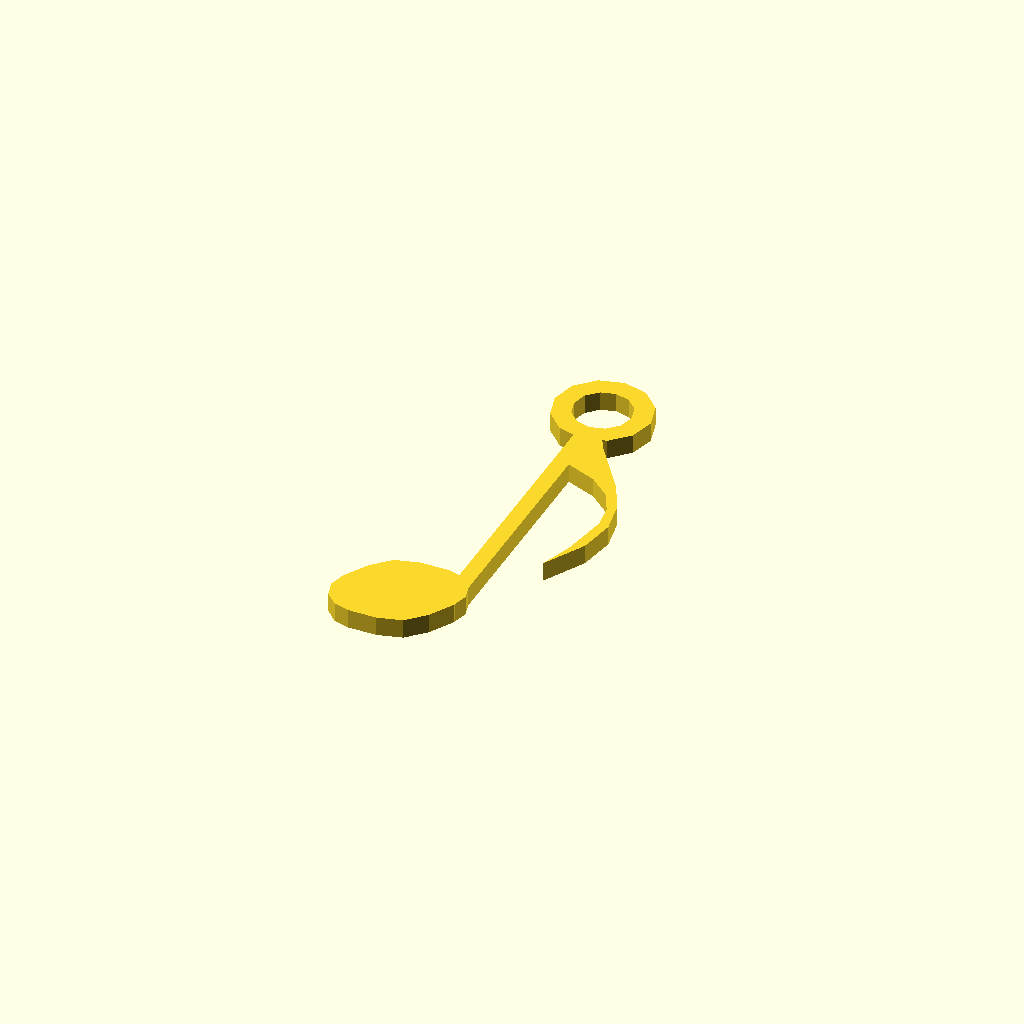
Cell 1: the model at its default parameters.
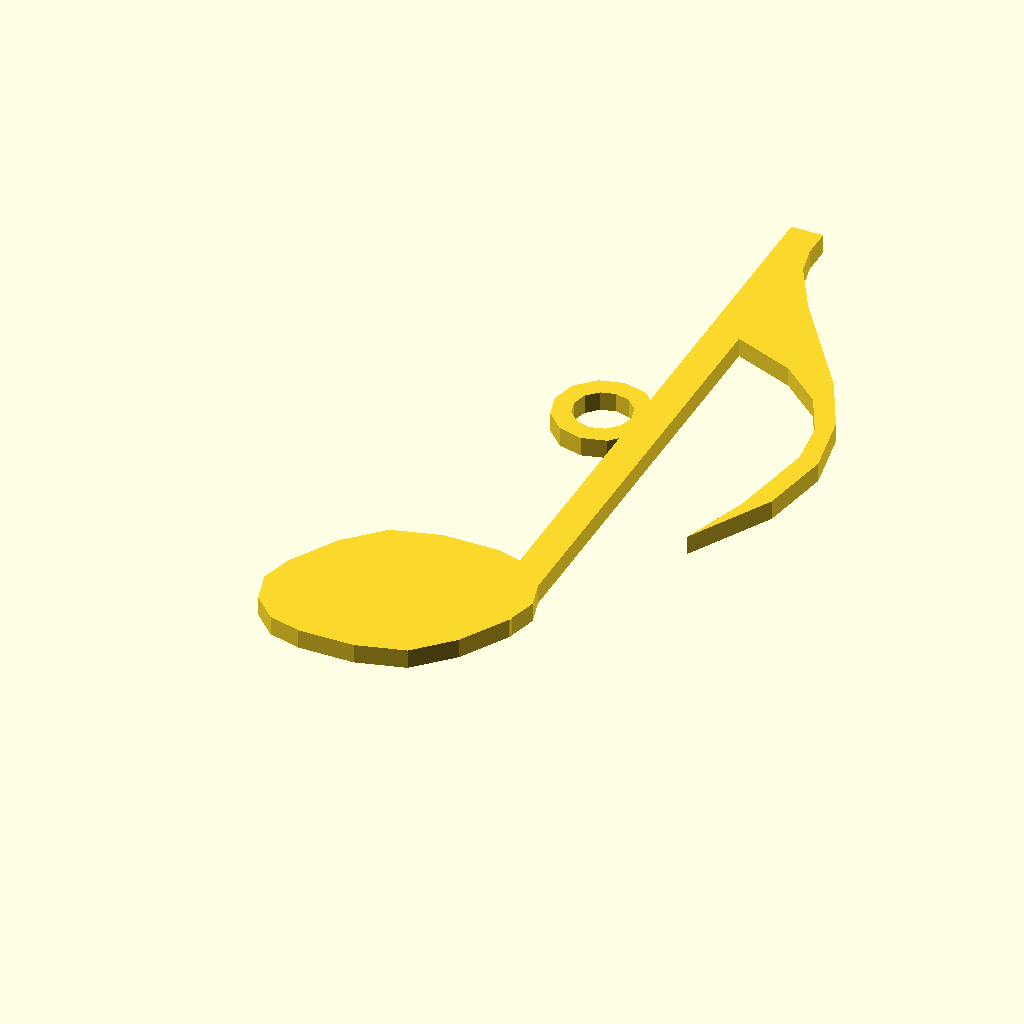
Cell 2 — note_body_height set to 20, the other parameters unchanged.
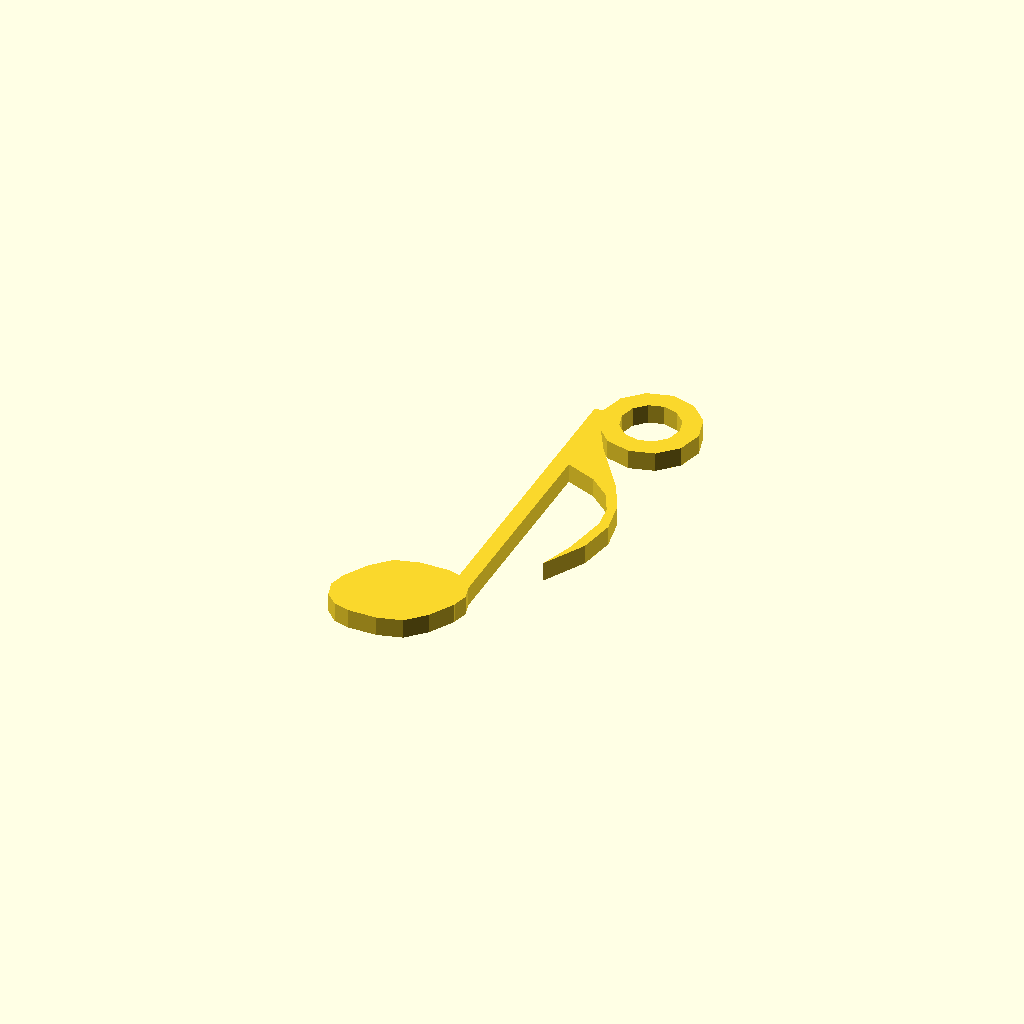
Cell 3: ring_x = 10 (everything else at default).
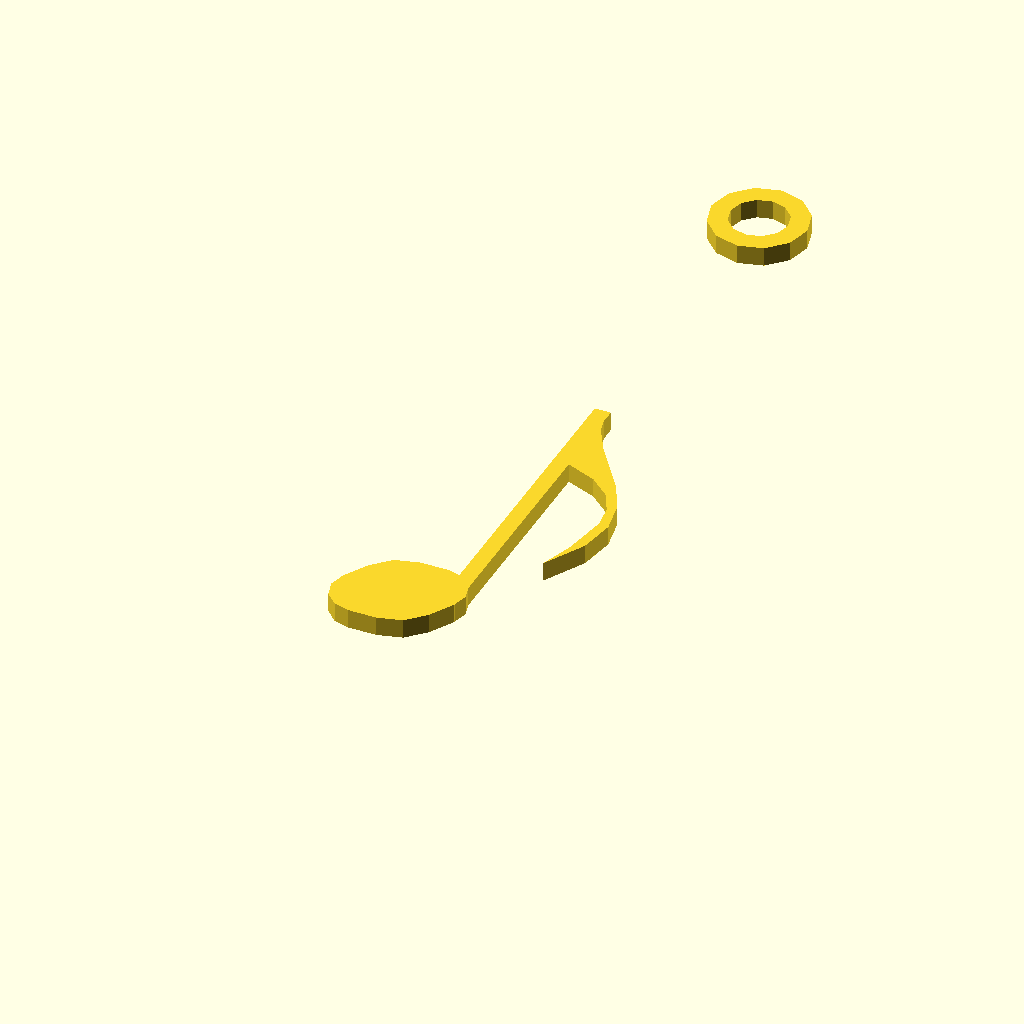
Cell 4 — ring_y set to 70, the other parameters unchanged.
One fixed orthographic camera (rotation 55°, 0°, 25°; colour scheme Cornfield) for every cell.
Source of the model, scadFiles/48268/129677.scad:
theitem = "1/8"; // [alt,bass,violin,#,b,natural,1/1,1/2,1/4,1/8,1/16,1/32,1/1 break,1/2 break,1/4 break,1/8 break,1/16 break,1/32 break]



//height of the note-body. a normal note has a height of "3.5 * note_body_height"

note_body_height =10;

zeilenhoehe = note_body_height;



ring_x = 5;

ring_y = 35;

ring_inner_radius = 3;

ring_wallthickness = 2;



z_height = 2; 



$fn=11+1;







 

linear_extrude(height=z_height)

difference(){

	union(){

		item(theitem);

		translate([ring_x,ring_y,0])

			circle(r=ring_inner_radius+ring_wallthickness);

	}

	translate([ring_x,ring_y,0])

		circle(r=ring_inner_radius);

	

}







module item(item){



if(item == "violin"){

	violinschluessel(zeilenhoehe);

}else if(item == "bass"){

	bassschluessel(zeilenhoehe);

}else if(item == "alt"){

	altschluessel(zeilenhoehe);

}else if(item == "#"){

	translate([0,-zeilenhoehe + 5*(zeilenhoehe/2),0])

			vorzeichen("#", zeilenhoehe);

}else if(item == "b"){

	translate([0,-zeilenhoehe + 5*(zeilenhoehe/2),0])

			vorzeichen("b", zeilenhoehe);

}else if(item == "natural"){

	translate([0,-zeilenhoehe + 5*(zeilenhoehe/2),0])

			vorzeichen("n", zeilenhoehe);

}else if(item == "1/1"){	

	note(zeilenhoehe,"1/1",5);

}else if(item == "1/2"){	

	note(zeilenhoehe,"1/2",5);

}else if(item == "1/4"){	

	note(zeilenhoehe,"1/4",5);

}else if(item == "1/8"){	

	note(zeilenhoehe,"1/8",5);

}else if(item == "1/16"){	

	note(zeilenhoehe,"1/6",5);

}else if(item == "1/32"){	

	note(zeilenhoehe,"1/3",5);

}else if(item == "1/32"){	

	note(zeilenhoehe,"1/3",5);

}else if(item == "1/1 break"){	

	break(zeilenhoehe,"1/1");

}else if(item == "1/2 break"){	

	break(zeilenhoehe,"1/2");

}else if(item == "1/4 break"){	

	break(zeilenhoehe,"1/4");

}else if(item == "1/8 break"){	

	break(zeilenhoehe,"1/8");

}else if(item == "1/16 break"){	

	break(zeilenhoehe,"1/6");

}else if(item == "1/32 break"){	

	break(zeilenhoehe,"1/3");

}



}





/////////////////////////////////////











module note(zh,nw,tonhoehe){



	notenradius = zh/2;

	zweidrittel=notenradius*2/3;



	if(nw != "1/1"){



	difference(){

	union(){

			translate([zh/2-zweidrittel/4,0,0])

				square(size = [zweidrittel/2,zh*3.5]);

		rotate([0,0,30])

			hull(){

				circle(r = zh/2);

				translate([zweidrittel,0,0])

					circle(r = zweidrittel);

				translate([-zweidrittel,0,0])

					circle(r = zweidrittel);

			}

	}

		if(nw == "1/2"){

			rotate([0,0,30])

				hull(){

					translate([zh/4,0,0])

						circle(r = zh/4);



					translate([-zh/4,0,0])

						circle(r = zh/4);

				}

		}

	}



	

	if(nw == "1/8"){

		translate([tonhoehe >= 6 ? zh/2.5 : zh/2 + (zweidrittel/4.1),zh*2.85,0])

			if(tonhoehe >= 6)

				mirror(0,1,0)

					fahne(zh);

			else

				fahne(zh);

	}

	if(nw == "1/6"){

		for(i=[0:1])

		translate([tonhoehe >= 6 ? zh/2.5 : zh/2 + (zweidrittel/4.1),zh*2.85 - (i*zh),0])

			if(tonhoehe >= 6)

				mirror(0,1,0)

					fahne(zh);

			else

				fahne(zh);

	}

	if(nw == "1/3"){

		for(i=[-1:1])

		translate([tonhoehe >= 6 ? zh/2.5 : zh/2 + (zweidrittel/4.1),zh*2.85 - (i*zh),0])

			if(tonhoehe >= 6)

				mirror(0,1,0)

					fahne(zh);

			else

				fahne(zh);

		translate([zh/2-zweidrittel/4,zh,0])

				square(size = [zweidrittel/2,zh*3.5]);

	}





	}else{

difference(){

	union(){

			hull(){

				circle(r = zh/2);

				translate([zweidrittel,0,0])

					circle(r = zweidrittel);

				translate([-zweidrittel,0,0])

					circle(r = zweidrittel);

			}

	}



			rotate([0,0,-30])

				hull(){

					translate([zh/8,0,0])

						circle(r = zh/4);



					translate([-zh/8,0,0])

						circle(r = zh/4);

				}

}



	}

}







module fahne(zh){

scale(v = [zh/4, zh/4, zh/4])

translate([1.5,-2.5,0])

  polygon(points=

    [[-1.608, 1.379], [-0.236, 0.839], [0.625, 0.102], [1.070, -0.770], [1.193, -1.716], [0.857, -3.582], [0.377, -5.000], [1.337, -3.268], [1.607, -1.766], [1.360, -0.448], [0.766, 0.733], [-0.765, 2.866], [-1.359, 3.910], [-1.608, 5.000]]

    , paths=

    [[0, 1, 2, 3, 4, 5, 6, 7, 8, 9, 10, 11, 12, 13, 0]]

    );



}





module vorzeichen(vz, zh){

	if(vz == "#")

		vorzeichen_sharp(zh);

	if(vz == "b")

		vorzeichen_b(zh);

	if(vz == "n")

		vorzeichen_natural(zh);

}





module vorzeichen_sharp(zh) {

scale(v = [zh/5, zh/5, zh/5])

  polygon(points=

    [[0.676, 6.500], [0.676, 3.768], [-0.620, 3.194], [-0.620, 5.880], [-1.259, 5.880], [-1.259, 2.907], [-1.935, 2.611], [-1.935, 0.444], [-1.259, 0.741], [-1.259, -1.852], [-1.935, -2.148], [-1.935, -4.315], [-1.259, -4.018], [-1.259, -6.500], [-0.620, -6.500], [-0.620, -3.731], [0.676, -3.167], [0.676, -5.843], [1.315, -5.843], [1.315, -2.880], [1.935, -2.611], [1.935, -0.435], [1.315, -0.713], [1.315, 1.880], [1.935, 2.157], [1.935, 4.324], [1.315, 4.046], [1.315, 6.500], [0.676, 1.602], [0.676, -0.991], [-0.620, -1.565], [-0.620, 1.028]]

    , paths=

    [[0, 1, 2, 3, 4, 5, 6, 7, 8, 9, 10, 11, 12, 13, 14, 15, 16, 17, 18, 19, 20, 21, 22, 23, 24, 25, 26, 27, 0, 0], [28, 29, 30, 31, 28, 28]]

    );

}



module vorzeichen_b(zh) {

scale(v = [zh/5, zh/5, zh/5])

translate([0,3,0])

  polygon(points=

    [[-3.276, 7.500], [-3.276, -7.500], [-3.093, -7.500], [-0.500, -6.648], [1.446, -5.288], [2.710, -3.675], [3.256, -2.064], [3.049, -0.712], [2.054, 0.127], [0.236, 0.197], [-2.440, -0.758], [-2.440, 7.500], [-3.276, 7.500], [-0.009, -0.627], [0.711, -0.811], [1.005, -1.301], [0.585, -2.862], [-0.741, -4.638], [-2.440, -5.958], [-2.440, -1.280]]

    , paths=

    [[0, 1, 2, 3, 4, 5, 6, 7, 8, 9, 10, 11, 12, 0], [13, 14, 15, 16, 17, 18, 19, 13, 13]]

    );

}



module vorzeichen_natural(zh) {

scale(v = [zh/5, zh/5, zh/5])

  polygon(points=

    [[-1.915, 6.500], [-1.915, -3.955], [1.295, -1.911], [1.295, -6.500], [1.915, -6.500], [1.915, 3.955], [-1.268, 1.929], [-1.268, 6.500], [1.295, 1.837], [1.295, -0.190], [-1.268, -1.818], [-1.268, 0.208]]

    , paths=

    [[0, 1, 2, 3, 4, 5, 6, 7, 0], [8, 9, 10, 11, 8]]

    );

}





module break(zh,nw){

	if(nw == "1/1")

		pause_1_1(zh);

	if(nw == "1/2")

		pause_1_2(zh);

	if(nw == "1/4")

		pause_1_4(zh);

	if(nw == "1/8")

		pause_1_8(zh);

	if(nw == "1/6")

		pause_1_16(zh);

	if(nw == "1/3")

		pause_1_32(zh);

}





module pause_1_1(zh) {

translate([0,2.5*zh,0])

	square(size = [zh*2,zh*0.5]);

}



module pause_1_2(zh) {

translate([0,2*zh,0])

	square(size = [zh*2,zh*0.5]);

}



module pause_1_4(zh) {

translate([0,2*zh,0])

scale(v = [zh/5.5, zh/5.5, zh/5.5])

  polygon(points=

    [[-0.983, 7.462], [-1.147, 7.044], [-0.707, 6.498], [-0.039, 5.578], [0.121, 4.196], [-0.584, 2.939], [-1.172, 2.439], [-2.362, 1.138], [-2.407, 0.846], [-1.545, -0.471], [0.527, -2.922], [0.589, -2.983], [0.507, -2.942], [-1.205, -2.433], [-2.382, -2.442], [-2.677, -2.733], [-2.550, -4.386], [-1.402, -6.689], [-0.815, -7.465], [-0.605, -7.465], [-0.666, -7.174], [-1.124, -5.887], [-1.065, -4.554], [-0.605, -3.968], [0.668, -3.969], [1.907, -4.595], [2.075, -4.744], [2.494, -4.575], [2.346, -4.095], [0.778, -2.231], [0.191, -0.849], [0.372, 0.150], [0.946, 0.994], [1.530, 1.494], [2.744, 2.837], [2.600, 3.588], [0.946, 5.578], [-0.707, 7.483], [-0.983, 7.462]]

    , paths=

    [[0, 1, 2, 3, 4, 5, 6, 7, 8, 9, 10, 11, 12, 13, 14, 15, 16, 17, 18, 19, 20, 21, 22, 23, 24, 25, 26, 27, 28, 29, 30, 31, 32, 33, 34, 35, 36, 37, 38, 0]]

    );

}



module pause_1_8(zh) {

translate([0,2*zh,0])

scale(v = [zh/5.5, zh/5.5, zh/5.5])

  polygon(points=

    [[-1.481, 4.970], [-2.212, 4.617], [-2.667, 3.941], [-2.709, 3.489], [-2.537, 2.735], [-2.058, 2.169], [-1.355, 1.832], [-0.302, 1.807], [1.121, 2.152], [1.378, 2.241], [0.108, -1.269], [-1.140, -4.775], [-1.030, -4.843], [-0.536, -4.991], [0.088, -4.712], [1.421, -0.193], [2.711, 4.262], [2.669, 4.324], [2.218, 4.392], [2.066, 4.198], [1.121, 3.080], [0.539, 2.949], [0.150, 3.747], [-0.452, 4.802], [-1.481, 4.970]]

    , paths=

    [[0, 1, 2, 3, 4, 5, 6, 7, 8, 9, 10, 11, 12, 13, 14, 15, 16, 17, 18, 19, 20, 21, 22, 23, 24, 0]]

    );

}



module pause_1_16(zh) {

translate([0,1.5*zh,0])

scale(v = [zh/5.5, zh/5.5, zh/5.5])

  polygon(points=

    [[-0.573, 7.468], [-1.285, 7.123], [-1.724, 6.464], [-1.769, 6.024], [-1.601, 5.288], [-1.134, 4.737], [-0.445, 4.408], [0.557, 4.374], [1.924, 4.700], [2.194, 4.786], [1.212, 1.595], [0.434, 0.506], [-0.235, 0.254], [-0.614, 1.032], [-0.971, 1.846], [-1.808, 2.254], [-2.753, 2.014], [-3.361, 1.216], [-3.406, 0.777], [-3.238, 0.044], [-2.771, -0.507], [-2.082, -0.836], [-0.865, -0.836], [0.266, -0.543], [0.583, -0.461], [-1.515, -7.255], [-1.182, -7.444], [-0.676, -7.444], [-0.343, -7.235], [1.545, -0.206], [3.413, 6.777], [3.371, 6.838], [2.972, 6.924], [2.639, 6.505], [1.965, 5.646], [1.401, 5.498], [1.023, 6.275], [0.434, 7.303], [-0.573, 7.468]]

    , paths=

    [[0, 1, 2, 3, 4, 5, 6, 7, 8, 9, 10, 11, 12, 13, 14, 15, 16, 17, 18, 19, 20, 21, 22, 23, 24, 25, 26, 27, 28, 29, 30, 31, 32, 33, 34, 35, 36, 37, 38, 0]]

    );

}



module pause_1_32(zh) {

translate([0,2*zh,0])

scale(v = [zh/5.5, zh/5.5, zh/5.5])

  polygon(points=

    [[0.122, 9.959], [-0.580, 9.615], [-1.016, 8.963], [-1.061, 8.528], [-1.016, 8.093], [-0.689, 7.491], [-0.126, 7.078], [0.764, 6.891], [2.488, 7.200], [2.817, 7.306], [2.402, 5.708], [1.926, 3.969], [1.179, 2.973], [0.642, 2.826], [0.269, 3.594], [-0.085, 4.404], [-0.912, 4.803], [-1.846, 4.566], [-2.447, 3.782], [-2.492, 3.347], [-2.324, 2.619], [-1.863, 2.074], [-1.183, 1.749], [0.020, 1.749], [1.138, 2.038], [1.471, 2.144], [0.597, -1.092], [-0.147, -2.129], [-0.789, -2.357], [-1.162, -1.588], [-1.516, -0.783], [-2.343, -0.380], [-3.276, -0.617], [-3.878, -1.405], [-3.923, -1.839], [-3.878, -2.274], [-3.550, -2.876], [-2.987, -3.291], [-2.077, -3.478], [-1.370, -3.433], [-0.166, -3.124], [0.102, -3.018], [0.102, -3.084], [-1.682, -9.758], [-1.102, -10.005], [-0.520, -9.758], [1.740, -0.222], [3.919, 9.317], [3.625, 9.439], [3.272, 9.110], [2.467, 8.029], [2.073, 8.008], [1.699, 8.777], [1.118, 9.793], [0.122, 9.959]]

    , paths=

    [[0, 1, 2, 3, 4, 5, 6, 7, 8, 9, 10, 11, 12, 13, 14, 15, 16, 17, 18, 19, 20, 21, 22, 23, 24, 25, 26, 27, 28, 29, 30, 31, 32, 33, 34, 35, 36, 37, 38, 39, 40, 41, 42, 43, 44, 45, 46, 47, 48, 49, 50, 51, 52, 53, 54, 0]]

    );

}





module altschluessel(zh) {

scale(v = [zh/6.2, zh/6.2, zh/6.2])

translate([0,12.5,0])

  polygon(points=

    [[-8.123, -12.484], [-8.123, 11.892], [-8.123, 12.431], [-5.302, 12.431], [-5.302, -11.945], [-5.302, -12.484], [-3.880, -12.484], [-3.880, 11.892], [-3.880, 12.431], [-2.979, 12.431], [-2.979, 0.222], [-1.632, 1.681], [-0.497, 4.038], [-0.019, 5.888], [0.638, 3.753], [1.657, 2.611], [2.792, 2.273], [3.946, 2.591], [4.584, 3.552], [4.966, 6.692], [4.924, 8.203], [4.711, 9.556], [4.171, 10.782], [3.142, 11.522], [2.007, 11.681], [1.158, 11.501], [0.776, 10.994], [1.179, 10.317], [1.635, 9.736], [1.763, 9.186], [1.317, 8.097], [0.129, 7.643], [-1.059, 8.171], [-1.536, 9.429], [-1.331, 10.332], [-0.847, 11.100], [0.723, 12.135], [2.611, 12.484], [4.680, 12.104], [6.451, 10.983], [7.681, 9.165], [8.127, 6.744], [7.953, 5.033], [7.438, 3.647], [6.642, 2.572], [5.656, 1.829], [3.333, 1.216], [1.211, 1.787], [0.087, -0.031], [1.211, -1.839], [3.492, -1.363], [4.815, -1.567], [5.963, -2.167], [6.893, -3.089], [7.575, -4.249], [8.127, -6.892], [7.960, -8.333], [7.459, -9.672], [6.655, -10.824], [5.581, -11.723], [4.274, -12.293], [2.792, -12.484], [1.113, -12.229], [-0.263, -11.617], [-1.179, -10.644], [-1.483, -9.291], [-0.942, -8.129], [0.087, -7.653], [1.285, -8.129], [1.816, -9.291], [1.688, -9.799], [1.317, -10.338], [0.967, -10.782], [0.829, -11.152], [1.190, -11.628], [2.102, -11.860], [3.559, -11.450], [4.436, -10.391], [4.865, -8.816], [5.008, -6.892], [4.595, -3.699], [3.940, -2.668], [2.792, -2.325], [1.694, -2.590], [0.882, -3.393], [0.023, -5.898], [-0.635, -3.551], [-1.706, -1.554], [-2.979, -0.222], [-2.979, -12.484], [-3.880, -12.484]]

    , paths=

    [[0, 1, 2, 3, 4, 5, 0, 0], [6, 7, 8, 9, 10, 11, 12, 13, 14, 15, 16, 17, 18, 19, 20, 21, 22, 23, 24, 25, 26, 27, 28, 29, 30, 31, 32, 33, 34, 35, 36, 37, 38, 39, 40, 41, 42, 43, 44, 45, 46, 47, 48, 49, 50, 51, 52, 53, 54, 55, 56, 57, 58, 59, 60, 61, 62, 63, 64, 65, 66, 67, 68, 69, 70, 71, 72, 73, 74, 75, 76, 77, 78, 79, 80, 81, 82, 83, 84, 85, 86, 87, 88, 89, 90, 6]]

    );}











module bassschluessel(zh) {

translate([0,zh*1.3,0])

scale(v = [zh/6.2, zh/6.2, zh/6.2])

translate([0,7.5,0])

  polygon(points=

    [[-6.497, -7.077], [-3.725, -5.161], [-1.850, -3.543], [-0.220, -1.360], [0.670, 0.713], [1.064, 2.959], [0.796, 4.860], [-0.102, 6.360], [-0.835, 6.802], [-1.763, 6.949], [-3.630, 6.556], [-4.367, 6.036], [-4.843, 5.268], [-4.922, 5.040], [-4.725, 4.750], [-4.410, 4.648], [-4.024, 4.718], [-3.496, 4.797], [-2.370, 4.357], [-1.874, 3.297], [-2.126, 2.457], [-2.811, 1.836], [-3.772, 1.609], [-4.646, 1.751], [-5.379, 2.182], [-5.868, 2.850], [-6.032, 3.690], [-5.850, 4.798], [-5.308, 5.747], [-3.449, 7.051], [-1.173, 7.491], [0.060, 7.331], [1.222, 6.847], [2.234, 6.090], [3.010, 5.103], [3.510, 3.959], [3.679, 2.732], [3.301, 0.551], [2.167, -1.470], [0.476, -3.285], [-1.574, -4.847], [-6.387, -7.486], [4.443, 5.072], [4.750, 5.779], [5.483, 6.069], [6.184, 5.747], [6.499, 5.033], [6.184, 4.310], [5.443, 4.027], [4.727, 4.334], [4.443, 0.957], [4.735, 1.671], [5.483, 1.962], [6.184, 1.648], [6.499, 0.957], [6.200, 0.211], [5.483, -0.088], [4.735, 0.203]]

    , paths=

    [[0, 1, 2, 3, 4, 5, 6, 7, 8, 9, 10, 11, 12, 13, 14, 15, 16, 17, 18, 19, 20, 21, 22, 23, 24, 25, 26, 27, 28, 29, 30, 31, 32, 33, 34, 35, 36, 37, 38, 39, 40, 41, 0, 0], [42, 43, 44, 45, 46, 47, 48, 49, 42, 42], [50, 51, 52, 53, 54, 55, 56, 57, 50, 50]]

    );}







module violinschluessel(zh) {

scale(v = [zh/5.2, zh/5.2, zh/5.2])

translate([0,9.5,0])

  polygon(points=

    [[0.832, -1.806], [-0.578, -2.778], [-1.061, -3.577], [-1.220, -4.447], [-0.848, -5.711], [0.249, -6.726], [0.485, -6.967], [0.283, -7.088], [-0.767, -6.625], [-1.608, -5.840], [-2.165, -4.819], [-2.368, -3.656], [-2.153, -2.373], [-1.583, -1.187], [-0.715, -0.206], [0.367, 0.439], [-0.215, 3.492], [-1.983, 1.806], [-3.390, 0.043], [-4.321, -1.828], [-4.664, -3.854], [-4.284, -5.677], [-3.221, -7.294], [-1.577, -8.405], [0.485, -8.825], [2.140, -8.541], [1.439, -1.720], [2.756, -8.335], [3.610, -7.818], [4.219, -7.066], [4.706, -4.869], [4.175, -3.269], [3.052, -2.133], [-0.291, 7.225], [0.654, 8.120], [1.659, 9.574], [2.444, 11.277], [2.731, 12.885], [2.672, 13.505], [2.385, 14.218], [1.769, 14.459], [1.047, 14.221], [0.401, 13.505], [-0.359, 11.561], [-0.680, 9.324], [-0.823, 6.726], [-1.456, 10.984], [-1.178, 13.591], [-0.443, 15.698], [0.637, 17.066], [1.406, 17.487], [1.693, 17.367], [2.022, 16.988], [3.154, 14.583], [3.533, 11.733], [3.153, 8.868], [2.064, 6.202], [0.333, 4.000], [1.017, 0.611], [1.786, 0.688], [3.533, 0.275], [4.892, -0.843], [5.753, -2.443], [6.057, -4.327], [5.861, -5.784], [5.272, -7.105], [4.290, -8.190], [2.908, -8.946], [3.271, -10.761], [3.651, -12.644], [3.769, -13.995], [3.288, -15.810], [1.963, -17.048], [0.148, -17.487], [-1.157, -17.288], [-2.284, -16.696], [-3.079, -15.758], [-3.381, -14.537], [-3.094, -13.393], [-2.402, -12.515], [-1.372, -12.137], [-0.435, -12.412], [0.266, -13.169], [0.528, -14.218], [0.021, -15.509], [-1.262, -16.042], [-1.456, -16.042], [-0.804, -16.627], [0.165, -16.825], [1.321, -16.584], [2.326, -15.930], [2.866, -15.053], [3.077, -13.599], [2.959, -12.361], [2.604, -10.743], [2.258, -9.212], [0.680, -9.410], [-0.663, -9.267], [-1.929, -8.834], [-4.090, -7.225], [-5.534, -4.886], [-6.057, -2.159], [-5.559, 0.353], [-4.386, 2.615], [-2.891, 4.542]]

    , paths=

    [[0, 1, 2, 3, 4, 5, 6, 7, 8, 9, 10, 11, 12, 13, 14, 15, 16, 17, 18, 19, 20, 21, 22, 23, 24, 25, 0, 0], [26, 27, 28, 29, 30, 31, 32, 26, 26], [33, 34, 35, 36, 37, 38, 39, 40, 41, 42, 43, 44, 33, 33], [45, 46, 47, 48, 49, 50, 51, 52, 53, 54, 55, 56, 57, 58, 59, 60, 61, 62, 63, 64, 65, 66, 67, 68, 69, 70, 71, 72, 73, 74, 75, 76, 77, 78, 79, 80, 81, 82, 83, 84, 85, 86, 87, 88, 89, 90, 91, 92, 93, 94, 95, 96, 97, 98, 99, 100, 101, 102, 103, 104, 45, 45]]

    );}
Parameter table extracted from the source (name, type, default, range or options):
theitem: string, default "1/8", options "alt", "bass", "violin", "#", "b", "natural", "1/1", "1/2", "1/4", "1/8", "1/16", "1/32", "1/1 break", "1/2 break", "1/4 break", "1/8 break", "1/16 break", "1/32 break"
note_body_height: number, default 10
ring_x: number, default 5
ring_y: number, default 35
ring_inner_radius: number, default 3
ring_wallthickness: number, default 2
z_height: number, default 2
